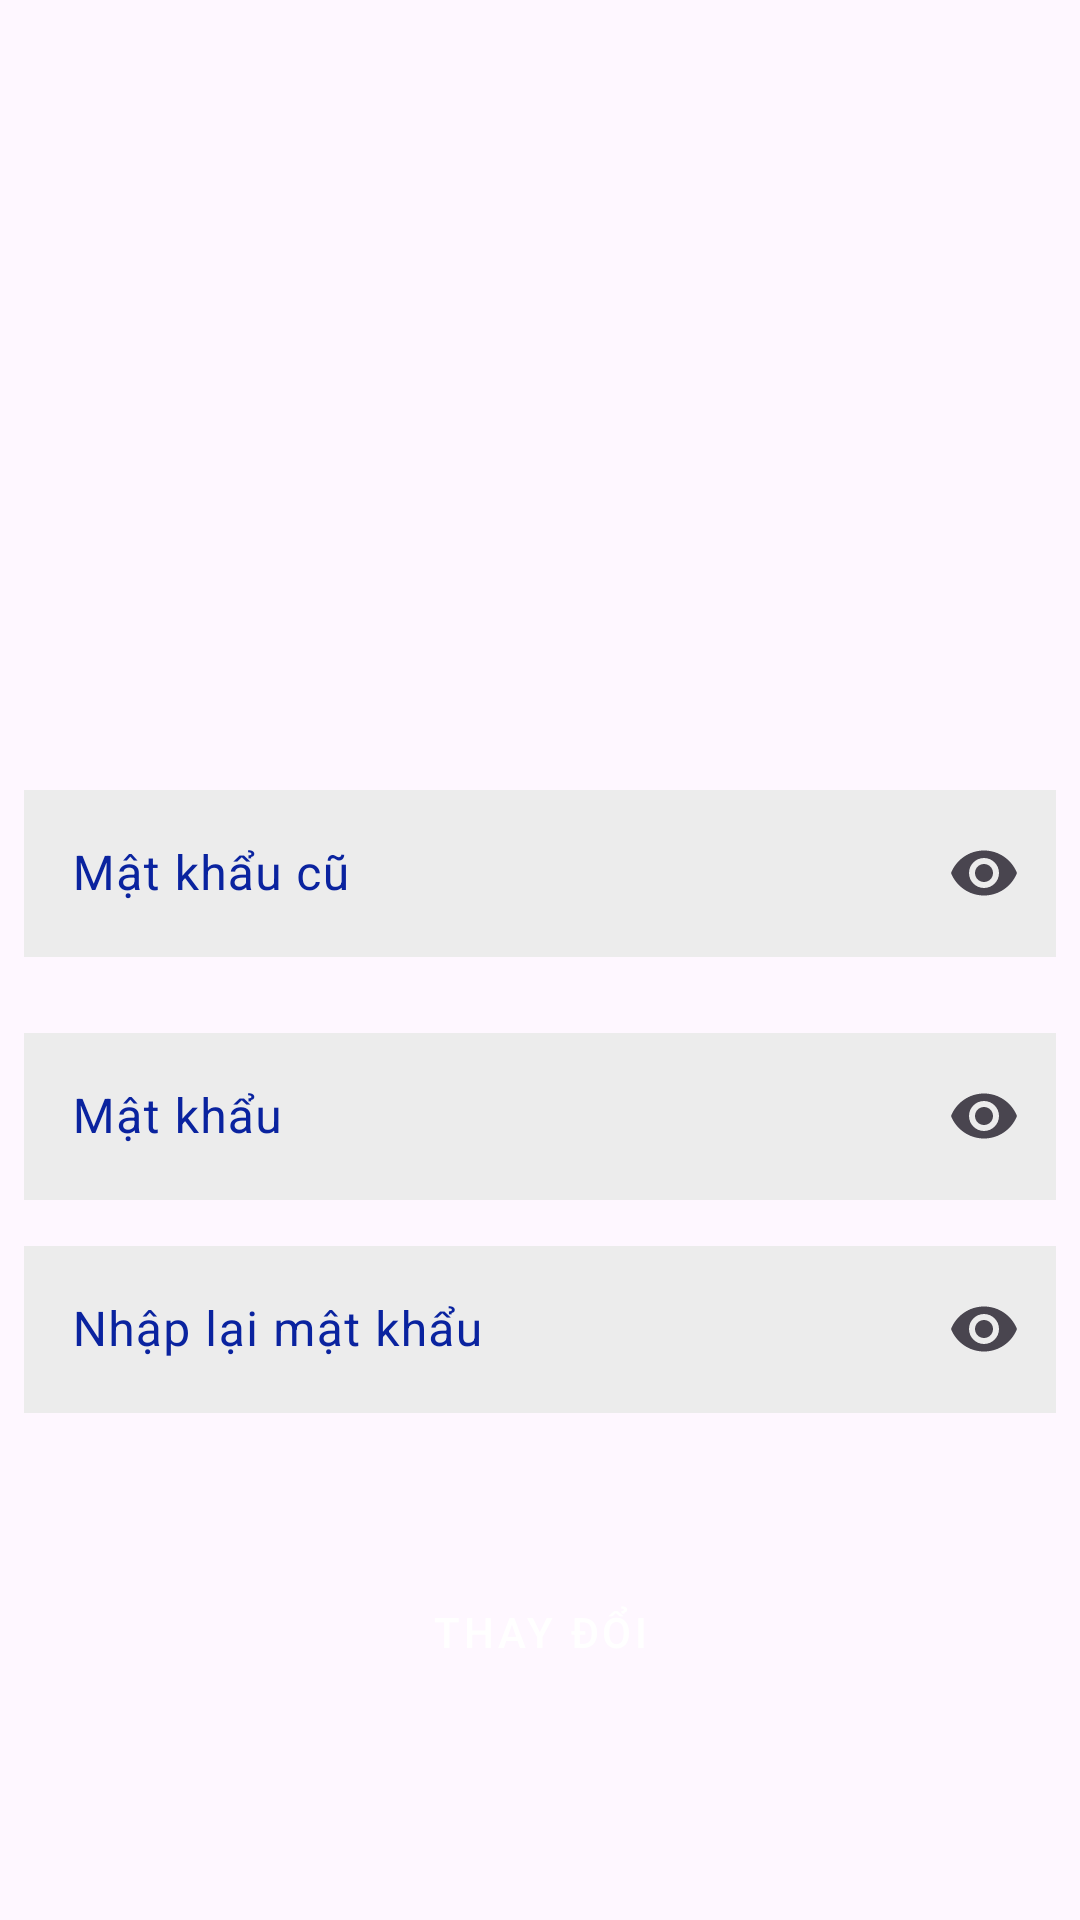

Android layout source for this screen:
<!-- AndroidManifest.xml: application theme Theme.DuAnMau_PH44245 -->
<!-- res/layout/fragment_change_pass.xml -->
<?xml version="1.0" encoding="utf-8"?>
<LinearLayout xmlns:android="http://schemas.android.com/apk/res/android"
    xmlns:app="http://schemas.android.com/apk/res-auto"
    android:orientation="vertical"
    android:layout_width="match_parent"
    android:layout_height="match_parent"
    android:padding="8dp">
    <ImageView
        android:layout_gravity="center_horizontal"
        android:layout_marginTop="30dp"
        android:layout_width="200sp"
        android:layout_height="200dp"
        android:src="@drawable/resetpassword"/>
    <com.google.android.material.textfield.TextInputLayout
        android:layout_marginTop="20dp"
        android:layout_width="match_parent"
        android:layout_height="wrap_content"
        android:hint="Mật khẩu cũ"
        app:hintTextColor = "#0A239F"
        android:textColorHint = "#0A239F"
        app:boxStrokeColor = "#0A239F"
        android:id="@+id/input_old_pass"
        app:endIconMode="password_toggle"
        >

        <com.google.android.material.textfield.TextInputEditText
            android:layout_width="match_parent"
            android:layout_height="wrap_content"
            android:background="#ECECEC"
            android:id="@+id/ed_old_password_change"
            android:inputType="textPassword"
            />

    </com.google.android.material.textfield.TextInputLayout>
    <com.google.android.material.textfield.TextInputLayout
        android:layout_marginTop="20dp"
        android:layout_width="match_parent"
        android:layout_height="wrap_content"
        android:hint="Mật khẩu"
        android:id="@+id/input_pass_changpass"
        app:endIconMode="password_toggle"
        app:hintTextColor = "#0A239F"
        android:textColorHint = "#0A239F"
        app:boxStrokeColor = "#0A239F">

        <com.google.android.material.textfield.TextInputEditText
            android:layout_width="match_parent"
            android:layout_height="wrap_content"
            android:background="#ECECEC"
            android:id="@+id/ed_password_change"
            android:inputType="textPassword"
            />

    </com.google.android.material.textfield.TextInputLayout>
    <com.google.android.material.textfield.TextInputLayout
        android:layout_marginTop="10dp"
        android:layout_width="match_parent"
        android:layout_height="wrap_content"
        android:hint="Nhập lại mật khẩu"
        app:endIconMode="password_toggle"
        app:hintTextColor = "#0A239F"
        android:id="@+id/input_repass_changpass"
        android:textColorHint = "#0A239F"
        app:boxStrokeColor = "#0A239F">

        <com.google.android.material.textfield.TextInputEditText
            android:layout_width="match_parent"
            android:layout_height="wrap_content"
            android:background="#ECECEC"
            android:inputType="textPassword"
            android:id="@+id/ed_repassword_change"
            />

    </com.google.android.material.textfield.TextInputLayout>
    <TextView
        android:layout_marginLeft="15dp"
        android:layout_width="wrap_content"
        android:layout_height="wrap_content"
        android:id="@+id/check_trung_changpass"/>
    <LinearLayout
        android:layout_marginTop="30dp"
        android:layout_width="match_parent"
        android:layout_height="wrap_content"
        android:gravity="center_horizontal"
        android:orientation="horizontal">
        <Button
            android:background="@drawable/btn_login"
            app:backgroundTint="#0A239F"
            android:id="@+id/btn_change_pass"
            android:layout_width="230dp"
            android:layout_height="wrap_content"
            android:text="Thay đổi"
            android:textColor="@color/white"
            style="@style/Widget.MaterialComponents.Button.TextButton"
            />
    </LinearLayout>
</LinearLayout>
<!-- resources referenced by this layout -->
<resources>
  <color name="white">#FFFFFFFF</color>
  <style name="Theme.DuAnMau_PH44245" parent="Base.Theme.DuAnMau_PH44245" />
  <style name="Base.Theme.DuAnMau_PH44245" parent="Theme.Material3.DayNight.NoActionBar">
          
          
      </style>
</resources>
